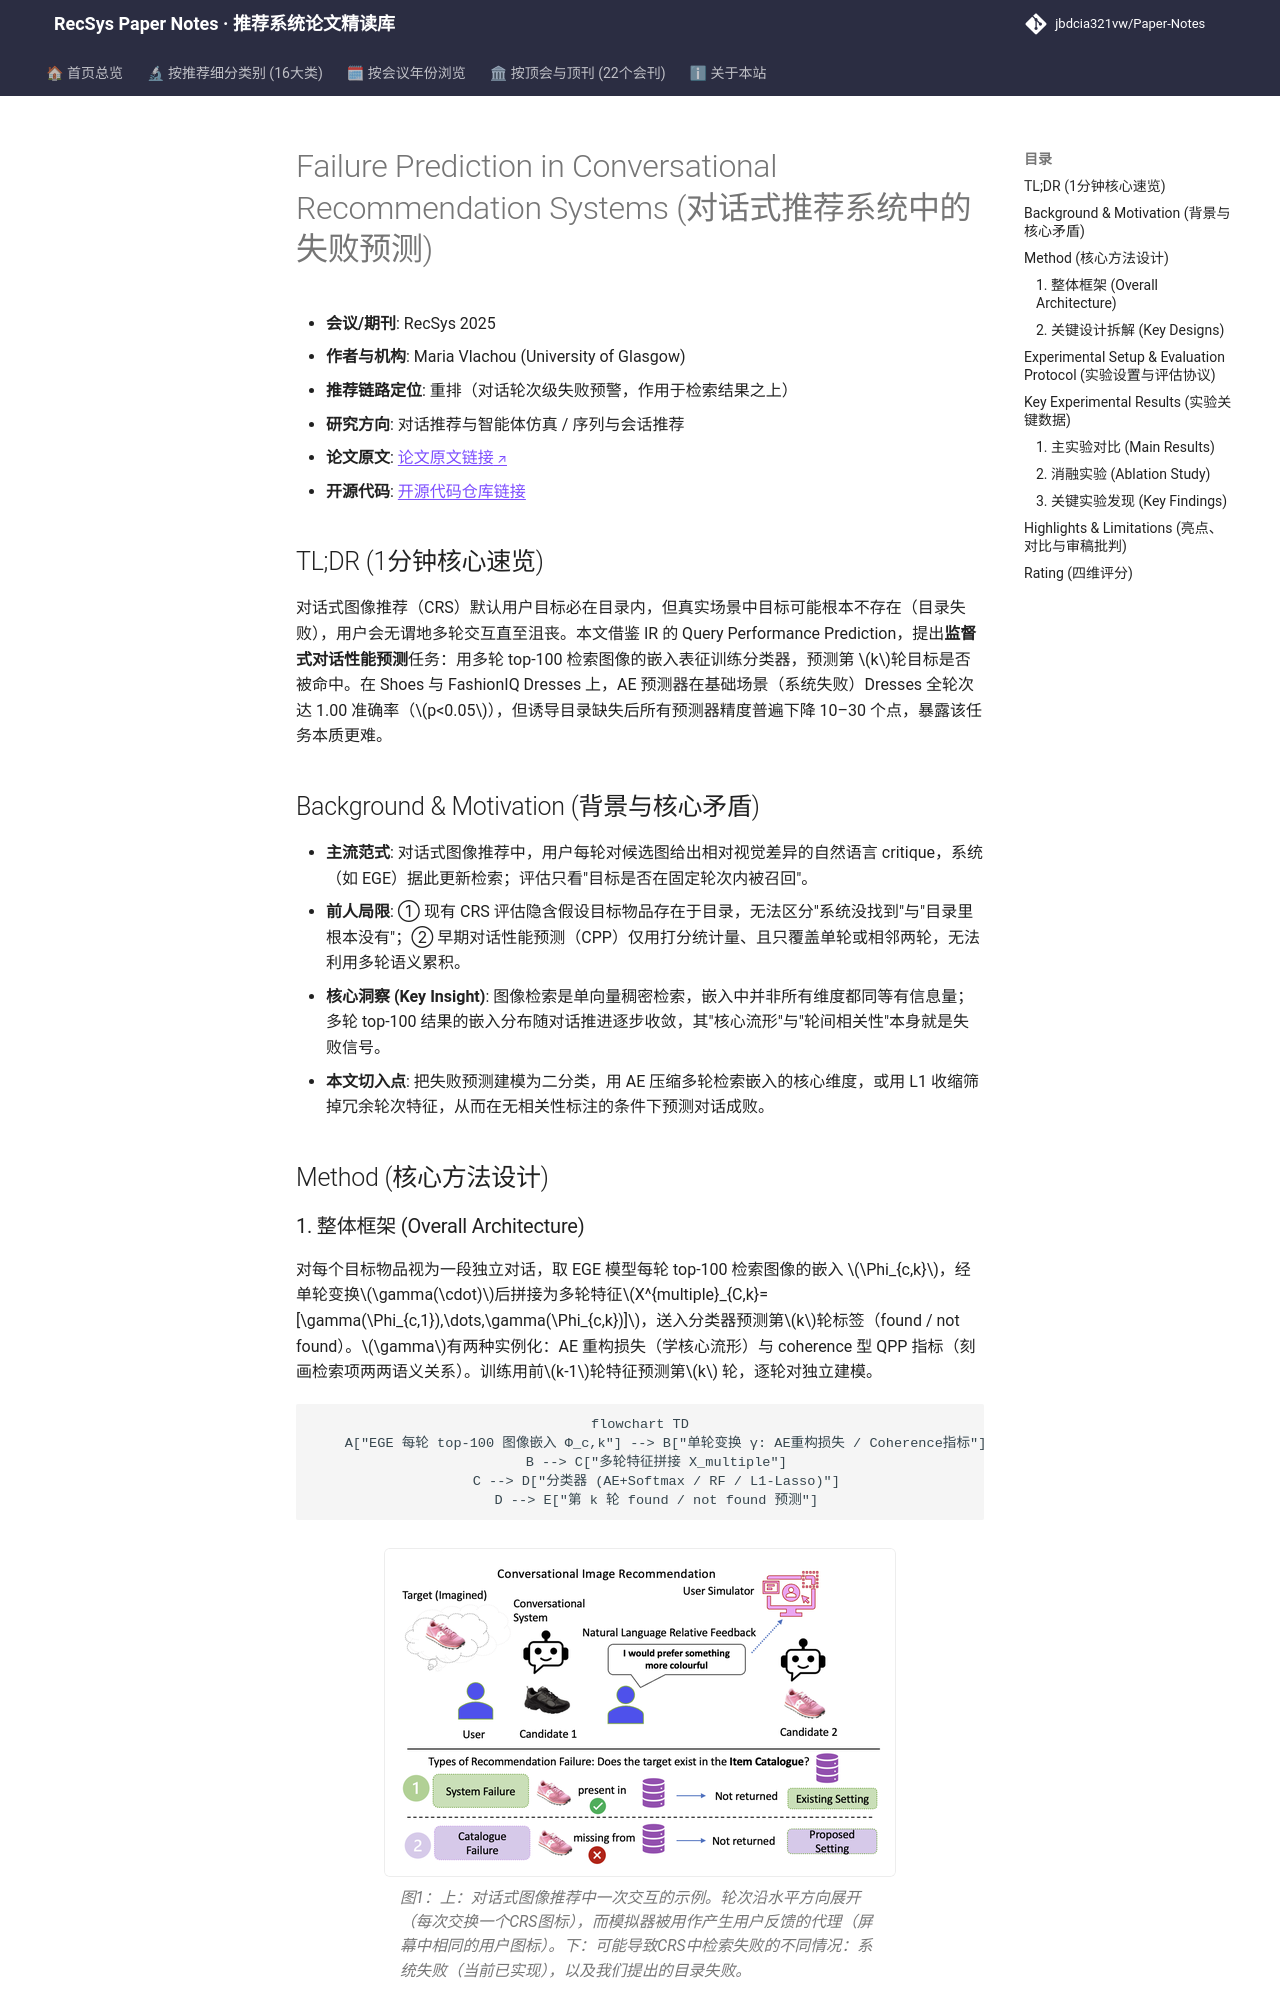

repository: jbdcia321vw/Paper-Notes · page: venues/RecSys/2025/agent_conversational_rec/failure_prediction_in_conversational_recommendation_systems/index.html · generator: mkdocs

---
title: "[Paper Note] Failure Prediction in Conversational Recommendation Systems"
description: "[RecSys 2025][对话推荐与智能体仿真] 提出监督式对话性能预测任务，用AE与L1收缩多轮预测器区分系统失败与目录失败，揭示目录缺失场景下预测精度显著下降。"
tags:
  - RecSys 2025
  - 对话推荐与智能体仿真
  - 重排
  - 对话性能预测
  - 目录失败
  - 自编码器
date: 2026-11-14
venue: RecSys
year: 2025
paper_url: "https://arxiv.org/abs/2507.17976"
code_url: "https://github.com/mariavlachou/failpred_missing"
categories:
  - agent_conversational_rec
  - sequential_rec
---

# Failure Prediction in Conversational Recommendation Systems (对话式推荐系统中的失败预测)

- **会议/期刊**: RecSys 2025
- **作者与机构**: Maria Vlachou (University of Glasgow)
- **推荐链路定位**: 重排（对话轮次级失败预警，作用于检索结果之上）
- **研究方向**: 对话推荐与智能体仿真 / 序列与会话推荐
- **论文原文**: [论文原文链接](https://arxiv.org/abs/2507.17976v1)
- **开源代码**: [开源代码仓库链接](https://github.com/mariavlachou/failpred_missing)

## TL;DR (1分钟核心速览)

对话式图像推荐（CRS）默认用户目标必在目录内，但真实场景中目标可能根本不存在（目录失败），用户会无谓地多轮交互直至沮丧。本文借鉴 IR 的 Query Performance Prediction，提出**监督式对话性能预测**任务：用多轮 top-100 检索图像的嵌入表征训练分类器，预测第 $k$轮目标是否被命中。在 Shoes 与 FashionIQ Dresses 上，AE 预测器在基础场景（系统失败）Dresses 全轮次达 1.00 准确率（$p<0.05$），但诱导目录缺失后所有预测器精度普遍下降 10–30 个点，暴露该任务本质更难。

## Background & Motivation (背景与核心矛盾)

- **主流范式**: 对话式图像推荐中，用户每轮对候选图给出相对视觉差异的自然语言 critique，系统（如 EGE）据此更新检索；评估只看"目标是否在固定轮次内被召回"。
- **前人局限**: ① 现有 CRS 评估隐含假设目标物品存在于目录，无法区分"系统没找到"与"目录里根本没有"；② 早期对话性能预测（CPP）仅用打分统计量、且只覆盖单轮或相邻两轮，无法利用多轮语义累积。
- **核心洞察 (Key Insight)**: 图像检索是单向量稠密检索，嵌入中并非所有维度都同等有信息量；多轮 top-100 结果的嵌入分布随对话推进逐步收敛，其"核心流形"与"轮间相关性"本身就是失败信号。
- **本文切入点**: 把失败预测建模为二分类，用 AE 压缩多轮检索嵌入的核心维度，或用 L1 收缩筛掉冗余轮次特征，从而在无相关性标注的条件下预测对话成败。

## Method (核心方法设计)
